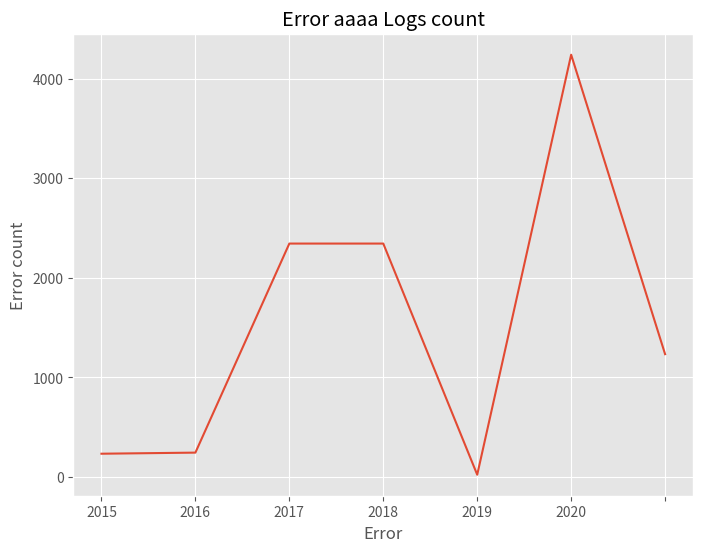

Python code for this plot: (Note: this script raises an exception after producing the figure.)
#!/usr/bin/env python
#coding:utf-8

__author__ = 'Luodi'


import matplotlib.pyplot as plt

from matplotlib import style
import os


class graphserver(object):

    def __init__(self,graphdata):

        self.graphdata = graphdata

    def graph_Save(self,filename):
        style.use('ggplot')  #设置绘图背景色
        fig,ax=plt.subplots(figsize=(8, 6))
        x = self.graphdata[1]   #x轴数据
        ax.plot(x)
        xticklabels = self.graphdata[0]   #y轴数据
        ax.set_xticklabels(xticklabels)

        plt.xlabel("Error")            #x轴标注
        plt.ylabel("Error count")      #y轴标注
        newtitle="Error %s Logs count" %(filename)
        plt.title(newtitle)   #绘图标题
        filename = filename + '.png'
        savepath=os.path.join('./graph_images',filename)
        #plt.show()
        plt.savefig(savepath)


if __name__ == '__main__':

    c = graphserver([['2012','2015','2016','2017','2018','2019','2020'],[234,245,2345,2345,23,4242,1234]])

    c.graph_Save('aaaa')